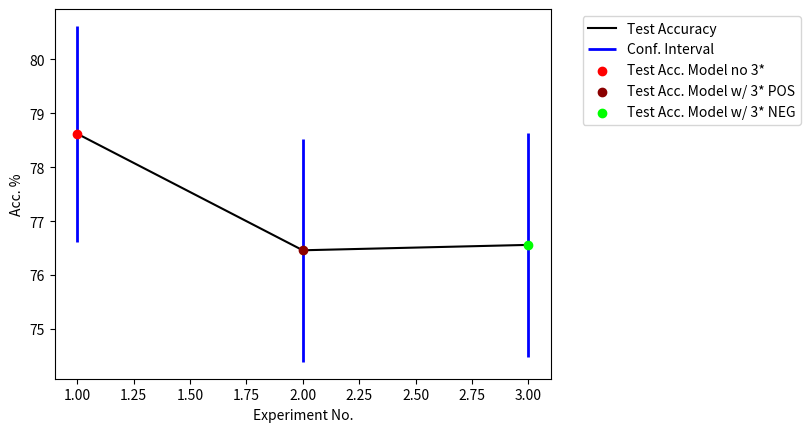

Reproduce this figure in Python.
import matplotlib.pyplot as plt # Math plotting library


#%% Plotting gathered experiment data - summary



def plot_summary(avg_accs, avg_confs, clrs, lbls, accs=0, accs2=0, accs3=0
                 , avg_conf=0, avg_confs2=0, avg_confs3=0):
    plt.figure(dpi=600)
    eps = range(1,len(avg_accs)+1)

    if accs == 0:
        plt.plot(eps, avg_accs,'black', label="Test Accuracy")
        for x in range(len(avg_accs)):
            plt.vlines(x=(x+1), ymin=avg_confs[x][0], ymax=avg_confs[x][1],
                       colors='b', ls='-', lw=2, label="Conf. Interval")  
            plt.scatter(x=(x+1), y=avg_accs[x], marker="o", color=clrs[x],
                        zorder=4, label=lbls[x])
    elif isinstance(accs, list):
        plt.plot(eps, accs,'black', label="Test Acc. Baseline")
        plt.plot(eps, accs2,'brown', label="Test Acc. w/ 3* POS")
        plt.plot(eps, accs3,'orange', label="Test Acc. w/ 3* NEG")
        for x in range(len(avg_accs)):
            plt.vlines(x=(x+1), ymin=avg_conf[x][0], ymax=avg_conf[x][1],
                       colors='b', ls='-', lw=2, label="Conf. Interval")  
            plt.scatter(x=(x+1), y=avg_accs[x], marker="o", color=clrs[x],
                        zorder=4, label=lbls[x])
        for x in range(len(avg_accs)):
            plt.vlines(x=(x+1), ymin=avg_confs2[x][0], ymax=avg_confs2[x][1],
                       colors='b', ls='-', lw=2, label="Conf. Interval")  
            plt.scatter(x=(x+1), y=avg_accs2[x], marker="o", color=clrs[x],
                        zorder=4, label=lbls[x])
        for x in range(len(avg_accs)):
            plt.vlines(x=(x+1), ymin=avg_confs3[x][0], ymax=avg_confs3[x][1],
                       colors='b', ls='-', lw=2, label="Conf. Interval")  
            plt.scatter(x=(x+1), y=avg_accs3[x], marker="o", color=clrs[x],
                        zorder=4, label=lbls[x])
        
    
    plt.legend()
    clear_plot_lbl_duplicates()
    plt.ylabel("Acc. %")
    plt.xlabel("Experiment No.")
    plt.show()
    
def clear_plot_lbl_duplicates():
    # Hold unique vals
    # https://stackoverflow.com/questions/13588920/stop-matplotlib-repeating-labels-in-legend
    h_, l_ = [], []
    # Get plt values
    h, l = plt.gca().get_legend_handles_labels()
    # remove duplicates
    for hx, lx in zip(h, l):
      if lx not in l_:
        l_.append(lx)
        h_.append(hx)
    plt.legend(h_, l_, bbox_to_anchor=(1.05, 1), loc="upper left")
  
    
# Baseline - No 3* in training
# 5* pos, 4* pos, 3* pos, 3* neg, 2* neg, 1* neg - avg accuracies
avg_accs = [82.54, 74.0, 47.63, 51.60, 72.95, 84.55]
avg_confs = [[80.69, 84.39],[70.12, 77.86],[45.19, 50.06],
                 [49.16, 54.03],[70.78, 75.11],[82.79, 86.31]]

# Baseline - 3* as POS in training
# 5* pos, 4* pos, 3* pos, 3* neg, 2* neg, 1* neg - avg accuracies
avg_accs2 = [83.36, 78.07, 59.14, 41.29, 62.92, 80.78]
avg_confs2 = [[81.55, 85.18],[74.42, 81.72],[56.74, 61.54],
                 [38.89, 43.70],[60.56, 65.28],[78.86, 82.71]]

# Baseline - 3* as NEG in training
# 5* pos, 4* pos, 3* pos, 3* neg, 2* neg, 1* neg - avg accuracies
avg_accs3 = [79.24, 66.47, 39.21, 61.65, 75.24, 84.68]
avg_confs3 = [[77.26, 81.22],[62.31, 70.63],[36.83, 41.59],
                 [59.28, 64.02],[73.13, 77.34],[82.92, 86.43]]

# Model Accs
avg_accs_m = [78.62, 76.46, 76.56]
avg_confs_m = [[76.62, 80.62],[74.39, 78.53],[74.49, 78.63]]
lbls_m = ["Test Acc. Model no 3*", "Test Acc. Model w/ 3* POS", "Test Acc. Model w/ 3* NEG"]
clrs_m = ["red", "darkred", "lime"]

clrs = ["red", "darkred", "lime", "green", "yellow", "gold"]
lbls = ["5* POS in test set", "4* POS in test set", "3* POS in test set",
        "3* NEG in test set", "2* NEG in test set", "1* NEG in test set"]


#plot_summary(avg_accs, avg_confs, clrs, lbls, avg_accs, avg_accs2, avg_accs3,
             #avg_confs, avg_confs2, avg_confs3)
#plot_summary(avg_accs, avg_confs, clrs, lbls)
#plot_summary(avg_accs2, avg_confs2, clrs, lbls)
#plot_summary(avg_accs3, avg_confs3, clrs, lbls)

plot_summary(avg_accs_m, avg_confs_m, clrs_m, lbls_m)



